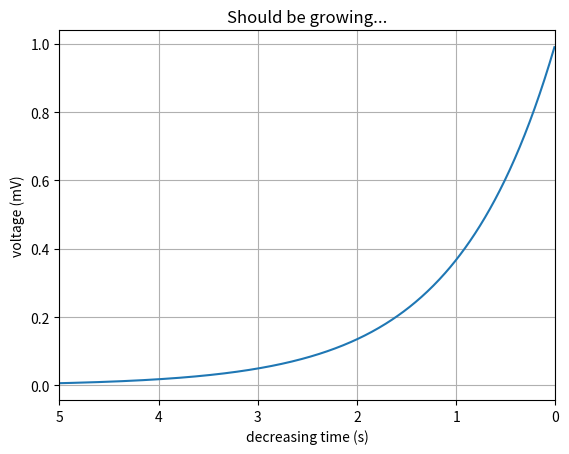

This chart was generated by the following Python code:
"""
You can use decreasing axes by flipping the normal order of the axis
limits
"""

import matplotlib.pyplot as plt
import numpy as np

t = np.arange(0.01, 5.0, 0.01)
s = np.exp(-t)
plt.plot(t, s)

plt.xlim(5, 0)  # decreasing time

plt.xlabel('decreasing time (s)')
plt.ylabel('voltage (mV)')
plt.title('Should be growing...')
plt.grid(True)

plt.show()
